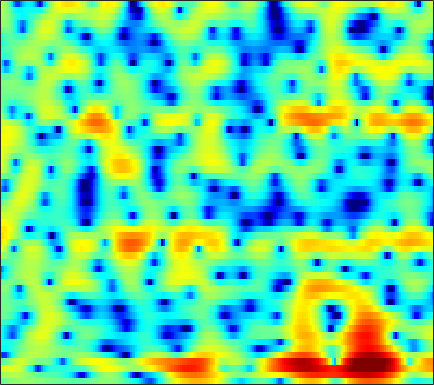

Data behind this chart, as committed beside it:
-1.1316, -0.82505, -0.46543, -0.15812, 0.039412, 0.26058, 0.43911, 0.54054, 0.64327, 0.7098, 0.73723, 0.73731, 0.71382, 0.66464, 0.6175, 0.53706, 0.44795, 0.37476, 0.27162, 0.16064, 0.038988, -0.056057, -0.18491, -0.32534
1.007, 1.289, 1.595, 1.812, 1.92, 1.994, 1.983, 1.922, 1.774, 1.554, 1.268, 1.016, 0.639, 0.2354, -0.07082, -0.4689, -0.8298, -1.07, -1.325, -1.516, -1.647, -1.72, -1.793, -1.865
2.859, 3.149, 3.45, 3.659, 3.749, 3.768, 3.658, 3.473, 3.072, 2.474, 1.625, 0.7909, -0.6398, -2.538, -4.379, -7.586, -11.73, -14.05, -12.01, -8.702, -6.404, -5.23, -4.213, -3.651
-1.725, -1.635, -1.179, -0.4084, 0.2685, 1.176, 1.956, 2.411, 2.832, 3.012, 2.951, 2.743, 2.289, 1.655, 1.117, 0.4098, -0.125, -0.343, -0.4014, -0.3157, -0.2568, -0.3315, -0.6506, -1.333
-11.56, -13.11, -12.4, -9.373, -7.157, -4.756, -2.889, -1.782, -0.6063, 0.2812, 0.9266, 1.288, 1.633, 1.855, 1.96, 2.022, 2.032, 2.007, 1.935, 1.811, 1.638, 1.468, 1.192, 0.8612
-4.793, -4.773, -4.592, -4.22, -3.84, -3.225, -2.536, -2.006, -1.308, -0.6471, -0.04838, 0.3565, 0.8305, 1.218, 1.458, 1.702, 1.865, 1.927, 1.94, 1.873, 1.736, 1.584, 1.327, 1.013
-3.588, -3.743, -3.917, -4.002, -3.964, -3.748, -3.322, -2.876, -2.159, -1.361, -0.5517, 0.03781, 0.7736, 1.413, 1.823, 2.26, 2.579, 2.731, 2.817, 2.767, 2.569, 2.317, 1.844, 1.215
-4.151, -5.039, -6.606, -8.62, -10.36, -12.07, -11.19, -9.237, -6.516, -4.186, -2.285, -1.091, 0.2482, 1.348, 2.039, 2.793, 3.365, 3.677, 3.93, 3.994, 3.854, 3.609, 3.073, 2.278
-4.036, -4.823, -6.168, -7.808, -9.069, -10.21, -9.956, -8.972, -7.301, -5.644, -4.155, -3.126, -1.86, -0.6959, 0.1184, 1.105, 1.959, 2.496, 3.061, 3.433, 3.607, 3.608, 3.427, 3.037
-2.263, -2.527, -3.016, -3.594, -4.063, -4.696, -5.347, -5.851, -6.539, -7.237, -7.728, -7.739, -6.941, -5.333, -3.906, -2.058, -0.4399, 0.589, 1.695, 2.524, 3.092, 3.362, 3.523, 3.476
-0.8118, -0.8602, -1.072, -1.46, -1.863, -2.589, -3.551, -4.487, -6.142, -8.485, -11.91, -14.92, -14.07, -9.289, -6.343, -3.392, -1.206, 0.06839, 1.398, 2.369, 3.035, 3.353, 3.555, 3.544
-0.7076, -0.6173, -0.6311, -0.7954, -1.004, -1.376, -1.831, -2.211, -2.715, -3.165, -3.419, -3.396, -3.044, -2.343, -1.653, -0.6485, 0.343, 1.013, 1.771, 2.343, 2.711, 2.845, 2.846, 2.639
-0.9188, -0.7961, -0.787, -0.9384, -1.133, -1.454, -1.796, -2.012, -2.19, -2.165, -1.923, -1.62, -1.075, -0.436, 0.07112, 0.7358, 1.345, 1.746, 2.176, 2.46, 2.592, 2.584, 2.415, 2.043
-0.531, -0.4857, -0.6981, -1.204, -1.8, -2.876, -4.235, -5.299, -6.308, -6.158, -4.888, -3.621, -1.99, -0.5779, 0.2839, 1.193, 1.854, 2.2, 2.48, 2.599, 2.578, 2.494, 2.301, 2.024
0.2742, 0.2624, 0.003358, -0.6056, -1.344, -2.812, -5.062, -7.508, -11.64, -11.51, -7.021, -4.3, -1.696, 0.07908, 1.002, 1.809, 2.178, 2.208, 1.958, 1.454, 0.787, 0.3038, -0.1114, -0.123
-0.9945, -0.7926, -0.5436, -0.3926, -0.3655, -0.4458, -0.6173, -0.7256, -0.7193, -0.4245, 0.1363, 0.6643, 1.368, 1.928, 2.187, 2.257, 1.957, 1.45, 0.313, -1.538, -4.473, -7.937, -16.38, -12.85
-7.508, -6.088, -4.284, -2.805, -1.913, -0.9818, -0.2537, 0.1934, 0.7068, 1.151, 1.537, 1.788, 2.039, 2.158, 2.143, 1.946, 1.534, 1.06, 0.1916, -0.9364, -2.222, -3.141, -3.926, -3.762
-10.79, -8.282, -5.727, -3.855, -2.77, -1.616, -0.7246, -0.1671, 0.4524, 0.9461, 1.339, 1.573, 1.78, 1.873, 1.867, 1.747, 1.499, 1.231, 0.8001, 0.3158, -0.1652, -0.4859, -0.7872, -0.8973
-2.895, -2.727, -2.353, -1.899, -1.554, -1.091, -0.6136, -0.2425, 0.247, 0.7273, 1.167, 1.442, 1.736, 1.917, 1.97, 1.929, 1.756, 1.55, 1.184, 0.7347, 0.2221, -0.1738, -0.7012, -1.19
1.442, 0.9499, 0.2497, -0.484, -0.9953, -1.484, -1.553, -1.307, -0.6405, 0.2161, 1.04, 1.569, 2.128, 2.494, 2.63, 2.649, 2.476, 2.234, 1.744, 1.077, 0.2466, -0.4867, -1.643, -2.98
4.56, 3.586, 1.833, -0.662, -3.275, -8.357, -12.32, -8.529, -3.912, -1.07, 0.7599, 1.716, 2.566, 3.061, 3.244, 3.262, 3.037, 2.708, 2.053, 1.157, 0.00389, -1.039, -2.643, -4.593
6.018, 5.251, 3.876, 2.117, 0.6069, -1.32, -2.362, -2.244, -1.38, -0.4267, 0.2694, 0.6316, 0.9352, 1.085, 1.134, 1.076, 0.8377, 0.4804, -0.2608, -1.383, -2.946, -4.394, -6.435, -8.191
6.343, 6.029, 5.409, 4.603, 3.923, 2.974, 2.022, 1.322, 0.3417, -0.7745, -2.072, -3.131, -4.373, -4.898, -4.711, -4.023, -3.42, -3.229, -3.445, -4.34, -6.008, -7.963, -12.1, -19.58
5.891, 5.798, 5.501, 5.015, 4.529, 3.713, 2.691, 1.748, 0.1841, -1.888, -4.775, -7.878, -14.85, -21.31, -13.56, -8.618, -6.136, -5.065, -4.384, -4.284, -4.615, -5.031, -5.653, -6.04
4.451, 4.487, 4.407, 4.173, 3.886, 3.355, 2.631, 1.952, 0.872, -0.4115, -1.834, -2.904, -4.128, -4.785, -4.861, -4.543, -4.067, -3.741, -3.44, -3.278, -3.243, -3.251, -3.274, -3.254
2.571, 2.796, 3.004, 3.093, 3.073, 2.929, 2.642, 2.342, 1.84, 1.241, 0.5823, 0.0753, -0.5653, -1.138, -1.506, -1.911, -2.245, -2.477, -2.726, -2.923, -3.06, -3.102, -3.088, -3.01
0.4762, 1.03, 1.662, 2.163, 2.453, 2.716, 2.849, 2.863, 2.754, 2.521, 2.16, 1.816, 1.264, 0.6025, 0.04283, -0.8041, -1.739, -2.466, -3.406, -4.183, -4.615, -4.679, -4.444, -4.002
-1.917, -0.9448, 0.1465, 1.068, 1.669, 2.359, 2.909, 3.217, 3.48, 3.556, 3.437, 3.21, 2.701, 1.945, 1.189, -0.1177, -1.834, -3.463, -6.261, -9.775, -12.37, -11.45, -8.482, -6.027
-4.397, -3.711, -2.744, -1.605, -0.6611, 0.6005, 1.738, 2.454, 3.212, 3.701, 3.919, 3.892, 3.604, 3.011, 2.347, 1.16, -0.4539, -1.987, -4.503, -7.407, -9.273, -8.827, -6.75, -4.771
-8.656, -10.66, -11.97, -8.959, -6.11, -3.013, -0.7093, 0.6013, 1.922, 2.835, 3.4, 3.62, 3.666, 3.431, 3.083, 2.408, 1.525, 0.7759, -0.2517, -1.173, -1.826, -2.088, -2.145, -1.967
-6.369, -8.189, -9.345, -7.668, -5.695, -3.28, -1.351, -0.1807, 1.067, 2.027, 2.73, 3.099, 3.371, 3.404, 3.276, 2.896, 2.326, 1.786, 0.96, 0.08326, -0.7879, -1.343, -1.91, -2.191
0.04163, -0.5714, -1.182, -1.484, -1.515, -1.335, -0.9255, -0.4705, 0.2977, 1.171, 2.01, 2.543, 3.061, 3.324, 3.337, 3.105, 2.567, 1.948, 0.836, -0.6395, -2.486, -4.081, -6.154, -7.176
3.408, 2.662, 1.478, 0.02499, -1.251, -3.176, -4.835, -5.102, -3.681, -1.529, 0.3739, 1.496, 2.567, 3.196, 3.397, 3.339, 2.895, 2.304, 1.137, -0.5678, -2.982, -5.503, -10.33, -14.29
4.127, 3.355, 1.985, 0.1149, -1.757, -5.191, -9.915, -11.64, -7.505, -3.647, -1.115, 0.1858, 1.367, 2.053, 2.303, 2.327, 2.054, 1.695, 0.9935, 0.09808, -0.9224, -1.696, -2.521, -2.875
3.89, 3.408, 2.595, 1.611, 0.8023, -0.2394, -1.035, -1.328, -1.259, -0.8404, -0.3091, 0.0392, 0.3659, 0.4997, 0.4793, 0.3019, -0.006104, -0.3083, -0.7425, -1.174, -1.554, -1.781, -1.968, -2.01
4.099, 3.876, 3.489, 3.024, 2.653, 2.15, 1.688, 1.392, 1.048, 0.7487, 0.4467, 0.1959, -0.2181, -0.7381, -1.199, -1.869, -2.57, -3.085, -3.638, -3.991, -4.121, -4.07, -3.89, -3.609
4.442, 4.373, 4.212, 3.979, 3.756, 3.404, 2.993, 2.646, 2.127, 1.539, 0.8493, 0.251, -0.6843, -1.817, -2.824, -4.41, -6.229, -7.598, -9.093, -9.521, -8.873, -8.105, -7.109, -6.302
4.26, 4.4, 4.492, 4.451, 4.328, 4.061, 3.667, 3.286, 2.688, 1.965, 1.116, 0.3738, -0.7711, -2.164, -3.442, -5.63, -8.764, -12.28, -21.19, -21.77, -13.74, -10.99, -9.085, -8.413
3.255, 3.811, 4.217, 4.311, 4.236, 3.969, 3.561, 3.166, 2.508, 1.702, 0.779, 0.04171, -0.9498, -1.88, -2.551, -3.454, -4.452, -5.162, -5.896, -6.079, -5.752, -5.457, -5.434, -6.193
2.445, 2.792, 2.77, 2.389, 2.007, 1.489, 1.068, 0.7833, 0.2019, -0.7484, -2.2, -3.549, -5.284, -5.709, -4.926, -3.391, -2.017, -1.204, -0.435, 0.09423, 0.422, 0.4841, 0.3652, -0.01728
1.483, 0.6434, -1.133, -3.711, -6.072, -8.023, -6.814, -5.404, -4.269, -4.246, -5.546, -7.604, -12.34, -13.52, -8.938, -4.421, -1.518, -0.01656, 1.403, 2.349, 2.94, 3.193, 3.318, 3.257
0.1112, -1.041, -3.097, -6.007, -8.613, -10.79, -8.95, -7.012, -5.144, -4.125, -3.687, -3.579, -3.426, -2.911, -2.204, -1.006, 0.2365, 1.077, 2.014, 2.701, 3.143, 3.341, 3.412, 3.284
-0.5898, -1.044, -1.762, -2.504, -2.97, -3.305, -3.27, -3.031, -2.568, -2.099, -1.653, -1.331, -0.8896, -0.406, -0.0007217, 0.579, 1.164, 1.565, 2.033, 2.374, 2.563, 2.588, 2.469, 2.163
-1.008, -0.9134, -0.9075, -0.9526, -1.002, -1.03, -1.001, -0.9384, -0.8071, -0.6201, -0.4064, -0.2183, 0.06994, 0.3946, 0.6556, 1.024, 1.382, 1.632, 1.897, 2.066, 2.105, 2.021, 1.752, 1.282
-0.9743, -0.6565, -0.3649, -0.1921, -0.1096, -0.05701, -0.03707, -0.04437, -0.07725, -0.1115, -0.1313, -0.1207, -0.04009, 0.143, 0.3516, 0.7044, 1.101, 1.402, 1.741, 1.972, 2.052, 1.999, 1.736, 1.23
-0.5808, -0.3684, -0.152, -0.0076, 0.07357, 0.1245, 0.08361, -0.02107, -0.2808, -0.7004, -1.219, -1.62, -2.019, -2.047, -1.751, -1.024, -0.1114, 0.5515, 1.328, 1.904, 2.255, 2.371, 2.323, 2.034
-1.124, -1.312, -1.459, -1.376, -1.198, -0.8932, -0.7025, -0.7274, -1.098, -1.987, -3.574, -5.365, -8.681, -11.09, -9.207, -5.322, -2.413, -0.8604, 0.6228, 1.6, 2.211, 2.48, 2.671, 2.711
-4.085, -5.766, -7.593, -7.15, -5.605, -3.506, -1.999, -1.333, -1.048, -1.427, -2.539, -3.871, -6.09, -7.299, -6.31, -3.788, -1.61, -0.4044, 0.6351, 1.181, 1.378, 1.401, 1.415, 1.574
-5.13, -7.79, -11.82, -10.55, -7.3, -3.939, -1.729, -0.623, 0.2871, 0.7241, 0.7994, 0.7191, 0.5709, 0.5588, 0.6684, 0.9327, 1.156, 1.196, 0.9301, 0.1923, -1.133, -2.502, -4.444, -4.942
-2.736, -3.077, -3.255, -2.923, -2.373, -1.431, -0.48, 0.1557, 0.8523, 1.359, 1.705, 1.881, 2.035, 2.098, 2.098, 2.001, 1.736, 1.364, 0.562, -0.7375, -2.789, -5.022, -9.16, -11.07
-3.042, -2.721, -2.281, -1.822, -1.446, -0.9415, -0.4454, -0.1069, 0.3109, 0.6683, 0.9817, 1.183, 1.409, 1.566, 1.634, 1.627, 1.489, 1.272, 0.8203, 0.1829, -0.5867, -1.185, -1.8, -2.002
-4.215, -3.393, -2.538, -1.926, -1.593, -1.277, -1.058, -0.9322, -0.7871, -0.6082, -0.3654, -0.1331, 0.2276, 0.6305, 0.914, 1.238, 1.462, 1.562, 1.578, 1.478, 1.297, 1.131, 0.8964, 0.679
-3.837, -2.883, -2.047, -1.605, -1.508, -1.628, -1.999, -2.372, -2.902, -3.245, -3.177, -2.788, -1.931, -0.9011, -0.1365, 0.7817, 1.527, 1.967, 2.397, 2.653, 2.744, 2.718, 2.55, 2.246
-1.173, -0.7727, -0.5391, -0.6609, -0.9963, -1.82, -3.165, -4.608, -7.276, -10.9, -12.62, -10.2, -6.284, -3.357, -1.683, 0.04279, 1.334, 2.075, 2.825, 3.337, 3.627, 3.7, 3.611, 3.281
0.8251, 0.7706, 0.5018, -0.04358, -0.6426, -1.744, -3.241, -4.687, -7.093, -9.72, -10.7, -9.312, -6.491, -4.001, -2.494, -0.8863, 0.3807, 1.147, 1.968, 2.595, 3.054, 3.273, 3.392, 3.268
1.529, 1.249, 0.7059, -0.02785, -0.703, -1.71, -2.761, -3.536, -4.428, -5.018, -5.154, -4.936, -4.328, -3.554, -2.936, -2.162, -1.449, -0.9476, -0.2738, 0.4063, 1.076, 1.554, 2.088, 2.469
2.02, 1.574, 0.7317, -0.3577, -1.313, -2.687, -3.976, -4.736, -5.316, -5.409, -5.157, -4.884, -4.542, -4.305, -4.251, -4.331, -4.536, -4.601, -4.324, -3.435, -2.123, -1.032, 0.3458, 1.536
2.592, 1.984, 0.7794, -0.9403, -2.616, -5.519, -9.333, -12.14, -12.48, -9.716, -7.432, -6.31, -5.498, -5.357, -5.752, -7.023, -9.469, -12.51, -17.24, -12.52, -7.139, -4.331, -1.528, 0.5478
